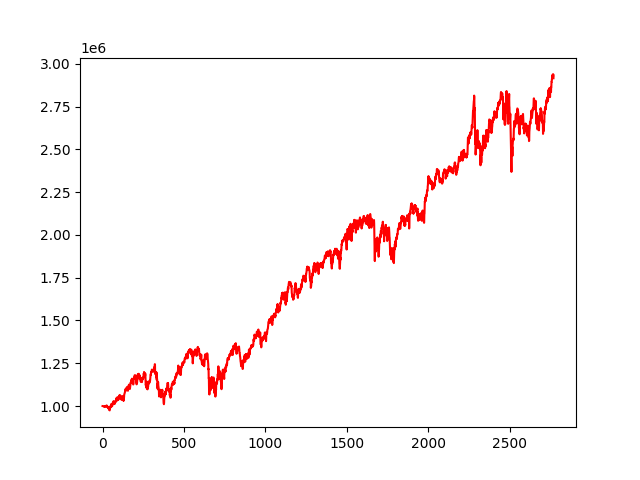

The data file committed next to this chart (first rows):
, 0
0, 1000000
1, 999959
2, 999883
3, 999433
4, 999466
5, 999087
6, 998373
7, 998509
8, 997526
9, 997524
10, 997790
11, 994490
12, 996844
13, 996699
14, 997090
15, 997208
16, 998242
17, 1000790
18, 998562
19, 997515
20, 997849
21, 998668
22, 998909
23, 1000995
24, 1003465
25, 1003824
26, 998624
27, 1000137
28, 1000603
29, 999506
30, 993520
31, 993284
32, 993146
33, 991586
34, 987222
35, 993922
36, 991933
37, 990632
38, 988312
39, 982895
40, 981057
41, 983079
42, 976700
43, 975903
44, 974637
45, 985175
46, 987235
47, 993849
48, 995948
49, 992569
50, 999419
51, 1004601
52, 998749
53, 994717
54, 1011108
55, 1006611
56, 1010301
57, 1013177
58, 1007689
59, 999321
... 2,710 more rows
